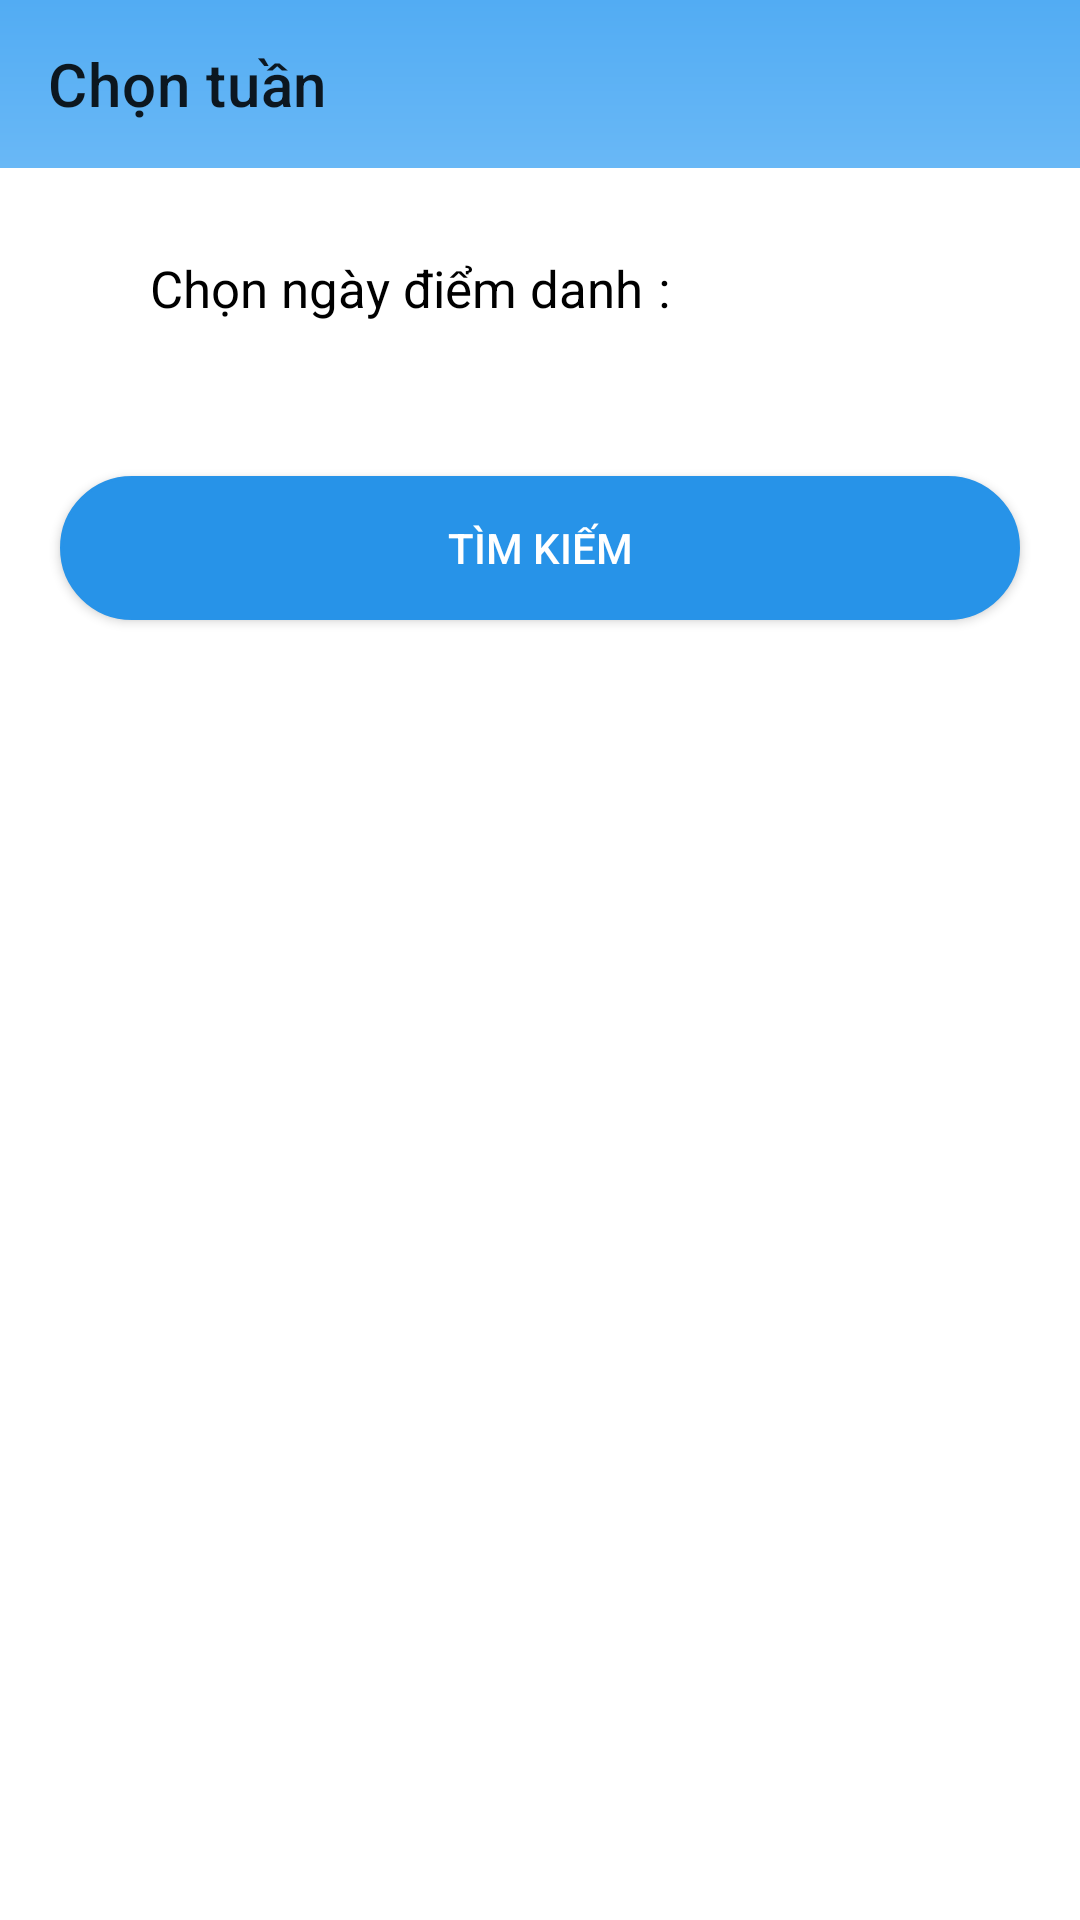

Layout XML and referenced resources for this Android screen:
<!-- AndroidManifest.xml: application theme Theme.Appdiemdanh -->
<!-- res/layout/activity_choose_week.xml -->
<?xml version="1.0" encoding="utf-8"?>
<layout xmlns:android="http://schemas.android.com/apk/res/android"
    xmlns:app="http://schemas.android.com/apk/res-auto"
    xmlns:tools="http://schemas.android.com/tools">
    <LinearLayout
        android:layout_width="match_parent"
        android:orientation="vertical"
        android:layout_height="match_parent">
        <androidx.appcompat.widget.Toolbar
            app:layout_constraintTop_toTopOf="parent"
            android:layout_width="match_parent"
            android:layout_height="?attr/actionBarSize"
            android:id="@+id/toolbar_chooseweek"
            app:title="Chọn tuần"
            android:background="@drawable/bg_toolbar">

        </androidx.appcompat.widget.Toolbar>
        <LinearLayout
            android:layout_marginHorizontal="50dp"
            android:layout_marginTop="20dp"
            android:layout_width="match_parent"
            android:layout_height="wrap_content"
            android:orientation="horizontal">
            <TextView
                android:layout_width="wrap_content"
                android:layout_height="40dp"
                android:text="Chọn ngày điểm danh"
                android:gravity="center"
                android:textSize="17sp"
                android:textColor="@color/black"/>
            <TextView
                android:layout_marginRight="5dp"
                android:layout_marginLeft="5dp"
                android:layout_width="wrap_content"
                android:layout_height="wrap_content"
                android:text=":"
                android:textSize="17sp"
                android:textColor="@color/black"/>
            <TextView
                android:gravity="center|left"
                android:id="@+id/chooseweek"
                android:layout_width="match_parent"
                android:layout_height="match_parent"
                android:textSize="17sp"
                android:textColor="@color/black"
                android:drawableRight="@drawable/ic_baseline_keyboard_arrow_down_24"/>

        </LinearLayout>
        <LinearLayout
            android:layout_width="match_parent"
            android:layout_height="wrap_content"
            android:orientation="horizontal"
            android:layout_marginTop="5dp"
            android:layout_marginHorizontal="50dp">
            <TextView
                android:gravity="center"
                android:layout_weight="1"
                android:id="@+id/txtweek"
                android:textColor="@color/black"
                android:layout_width="wrap_content"
                android:layout_height="wrap_content"
                android:textSize="17sp"/>
            <TextView
                android:gravity="center"
                android:layout_weight="1"
                android:textColor="@color/black"
                android:id="@+id/txtyear"
                android:layout_width="wrap_content"
                android:layout_height="wrap_content"
                android:textSize="17dp"/>
        </LinearLayout>
        <androidx.appcompat.widget.AppCompatButton
            android:id="@+id/btn_findweek"
            android:layout_marginHorizontal="20dp"
            android:layout_marginBottom="10dp"
            android:layout_height="wrap_content"
            android:layout_marginTop="15dp"
            android:layout_width="match_parent"
            android:layout_gravity="center"
            android:textColor="@color/btn_textcolor"
            android:background="@drawable/btn_bogoctron"
            android:text="Tìm kiếm"/>

        <androidx.constraintlayout.widget.ConstraintLayout
            android:layout_width="match_parent"
            android:layout_height="match_parent"
            android:orientation="vertical">
            <TextView
                android:layout_width="match_parent"
                android:layout_height="wrap_content"
                android:id="@+id/txtdswtrong"
                android:text="Danh sách trống"
                android:textSize="18sp"
                android:gravity="center"
                android:textStyle="bold"
                android:layout_gravity="center"
                app:layout_constraintTop_toTopOf="parent"
                app:layout_constraintBottom_toBottomOf="parent"
                android:visibility="gone">
            </TextView>
            <androidx.recyclerview.widget.RecyclerView
                android:layout_margin="5dp"
                app:layout_constraintTop_toBottomOf="@id/txtdswtrong"
                app:layout_constraintBottom_toBottomOf="parent"
                android:layout_width="match_parent"
                android:layout_height="match_parent"
                android:id="@+id/recyc_chooseweek"/>

        </androidx.constraintlayout.widget.ConstraintLayout>

    </LinearLayout>
</layout>
<!-- resources referenced by this layout -->
<resources>
  <color name="black">#FF000000</color>
  <color name="btn_textcolor">#FFFFFFFF</color>
  <!-- drawable bg_toolbar (drawable) -->
  <shape xmlns:android="http://schemas.android.com/apk/res/android"
      android:shape="rectangle">
      <gradient
          android:startColor="#52ACF3"
          android:endColor="#69B8F6"
          android:angle="270" />
  
  </shape>
  <!-- drawable btn_bogoctron (drawable) -->
  <shape xmlns:android="http://schemas.android.com/apk/res/android"
      android:shape="rectangle">
      <solid android:color="@color/btn_bogoctron"/>
  
      <stroke
          android:width="1dp"
          android:color="@color/btn_bogoctron" />
      <corners android:radius="260dp"/>
  </shape>
  <style name="Theme.Appdiemdanh" parent="Theme.MaterialComponents.DayNight.NoActionBar">
          
          <item name="colorPrimary">@color/purple_500</item>
          <item name="colorPrimaryVariant">#52ACF3</item>
          <item name="colorOnPrimary">@color/white</item>
          
          <item name="colorSecondary">@color/teal_200</item>
          <item name="colorSecondaryVariant">@color/teal_700</item>
          <item name="colorOnSecondary">@color/black</item>
          
          <item name="android:statusBarColor">?attr/colorPrimaryVariant</item>
          
      </style>
  <color name="btn_bogoctron">#2793E8</color>
  <color name="purple_500">#FF6200EE</color>
  <color name="white">#FFFFFFFF</color>
  <color name="teal_200">#FF03DAC5</color>
  <color name="teal_700">#FF018786</color>
</resources>
